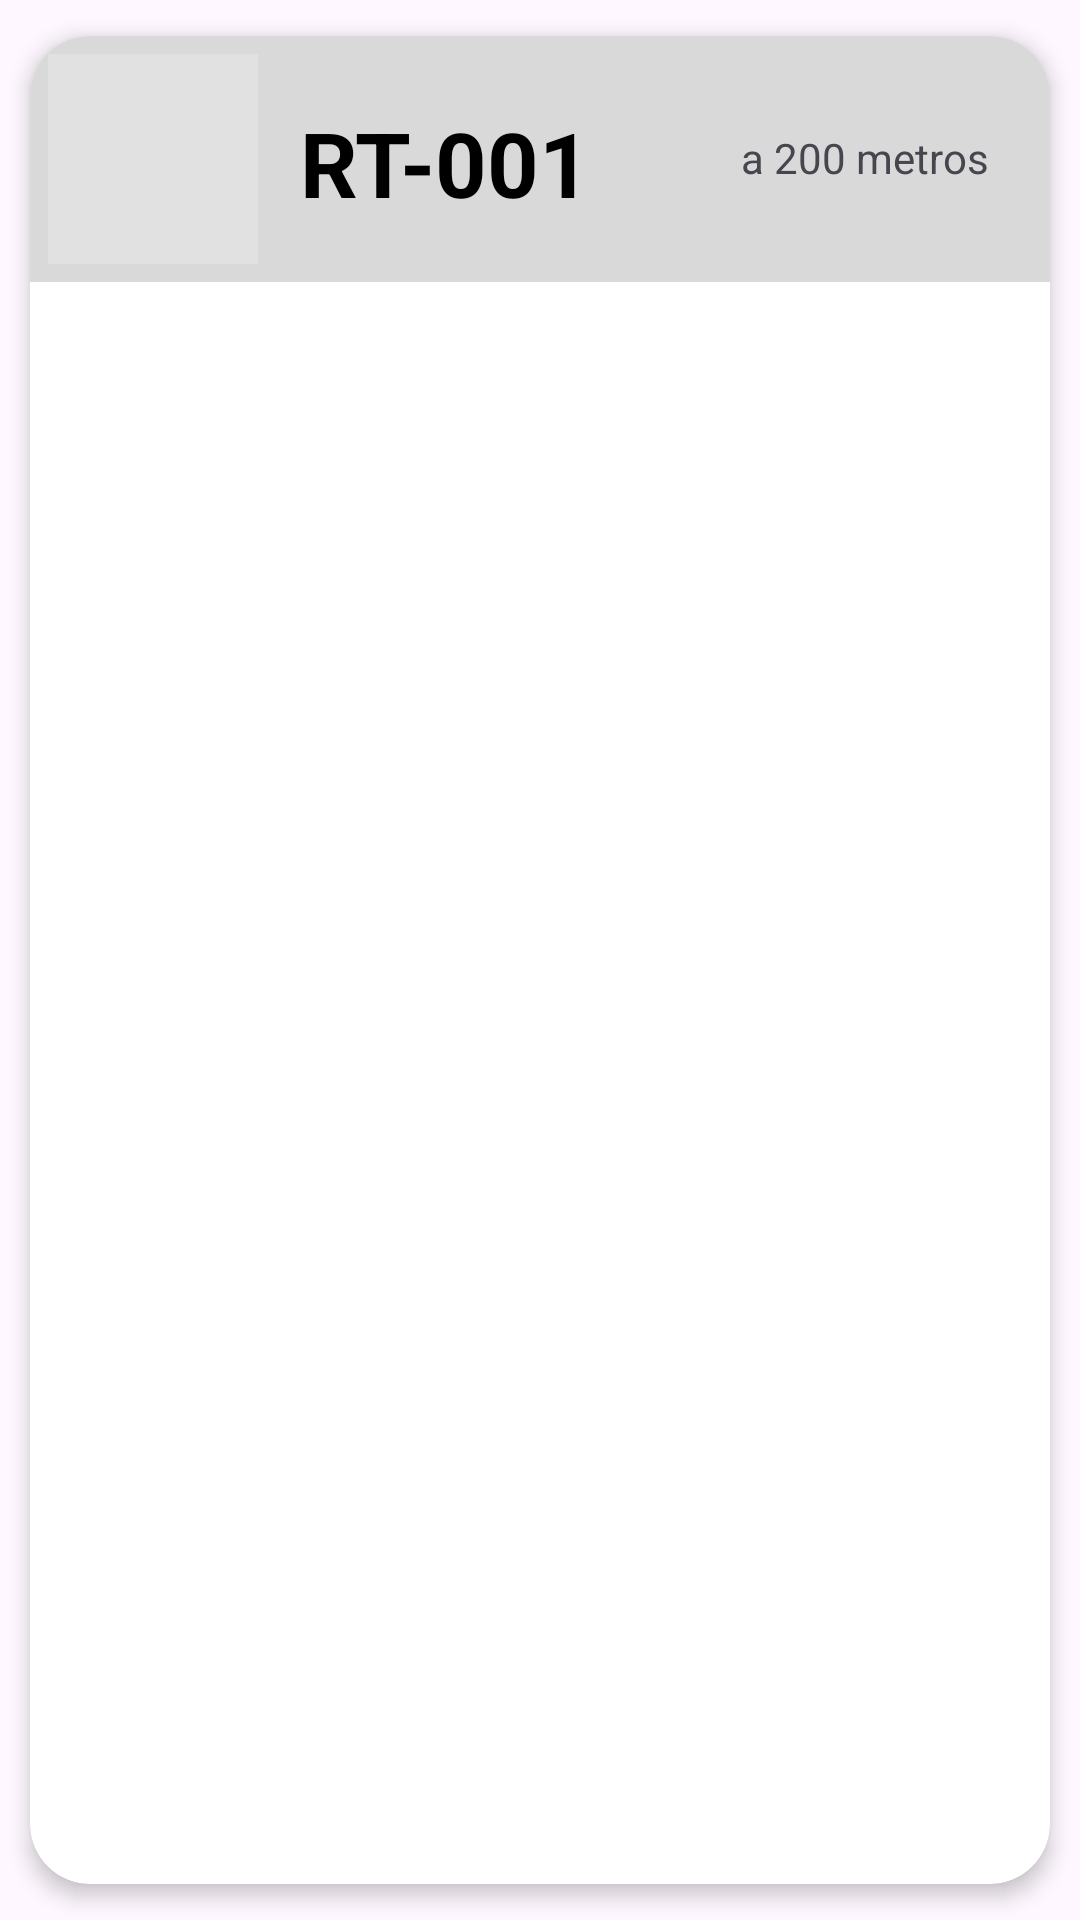

Android layout source for this screen:
<!-- AndroidManifest.xml: application theme Theme.AppTrebolTrackingv2 -->
<!-- res/layout/items.xml -->
<?xml version="1.0" encoding="utf-8"?>
    <androidx.cardview.widget.CardView xmlns:android="http://schemas.android.com/apk/res/android"
        xmlns:app="http://schemas.android.com/apk/res-auto"
        android:id="@+id/cv"
        android:layout_width="match_parent"
        android:layout_height="wrap_content"
        android:animateLayoutChanges="true"
        app:cardCornerRadius="20dp"
        app:cardElevation="4dp"
        app:cardUseCompatPadding="true">
        <LinearLayout
            android:layout_width="match_parent"
            android:layout_height="wrap_content"
            android:animateLayoutChanges="true"
            android:orientation="vertical"
            android:background="#D9D9D9"
            >
            <RelativeLayout
                android:layout_width="match_parent"
                android:layout_height="wrap_content"
                android:orientation="vertical"
                android:padding="6dp">

                <ImageView
                    android:id="@+id/iconImageView"
                    android:layout_width="70dp"
                    android:layout_height="70dp"
                    android:layout_gravity="center"
                    android:paddingLeft="14dp"
                    android:paddingRight="14dp"
                    android:background="#E1E1E1"
                    app:srcCompat="@drawable/icon_check" />

                <LinearLayout
                    android:id="@+id/linearLayout"
                    android:layout_width="match_parent"
                    android:layout_height="wrap_content"
                    android:layout_alignParentTop="true"
                    android:layout_marginStart="4dp"
                    android:layout_marginTop="2dp"
                    android:layout_toEndOf="@+id/iconImageView"
                    android:orientation="horizontal"
                    android:layout_marginLeft="4dp">

                    <TextView
                        android:id="@+id/code_roude"
                        android:layout_width="wrap_content"
                        android:layout_height="wrap_content"
                        android:layout_marginTop="14dp"
                        android:layout_marginBottom="2dp"
                        android:text="RT-001"
                        android:textColor="@android:color/black"
                        android:layout_marginLeft="10dp"
                        android:textSize="30sp"
                        android:textStyle="bold" />

                    <TextView
                        android:id="@+id/distance"
                        android:layout_width="wrap_content"
                        android:layout_height="wrap_content"
                        android:layout_marginTop="6dp"
                        android:layout_marginLeft="50dp"
                        android:text="a 200 metros"/>


                </LinearLayout>

            </RelativeLayout>
        </LinearLayout>
    </androidx.cardview.widget.CardView>
<!-- resources referenced by this layout -->
<resources>
  <style name="Theme.AppTrebolTrackingv2" parent="Base.Theme.AppTrebolTrackingv2" />
  <style name="Base.Theme.AppTrebolTrackingv2" parent="Theme.Material3.DayNight.NoActionBar">
          
          
      </style>
</resources>
